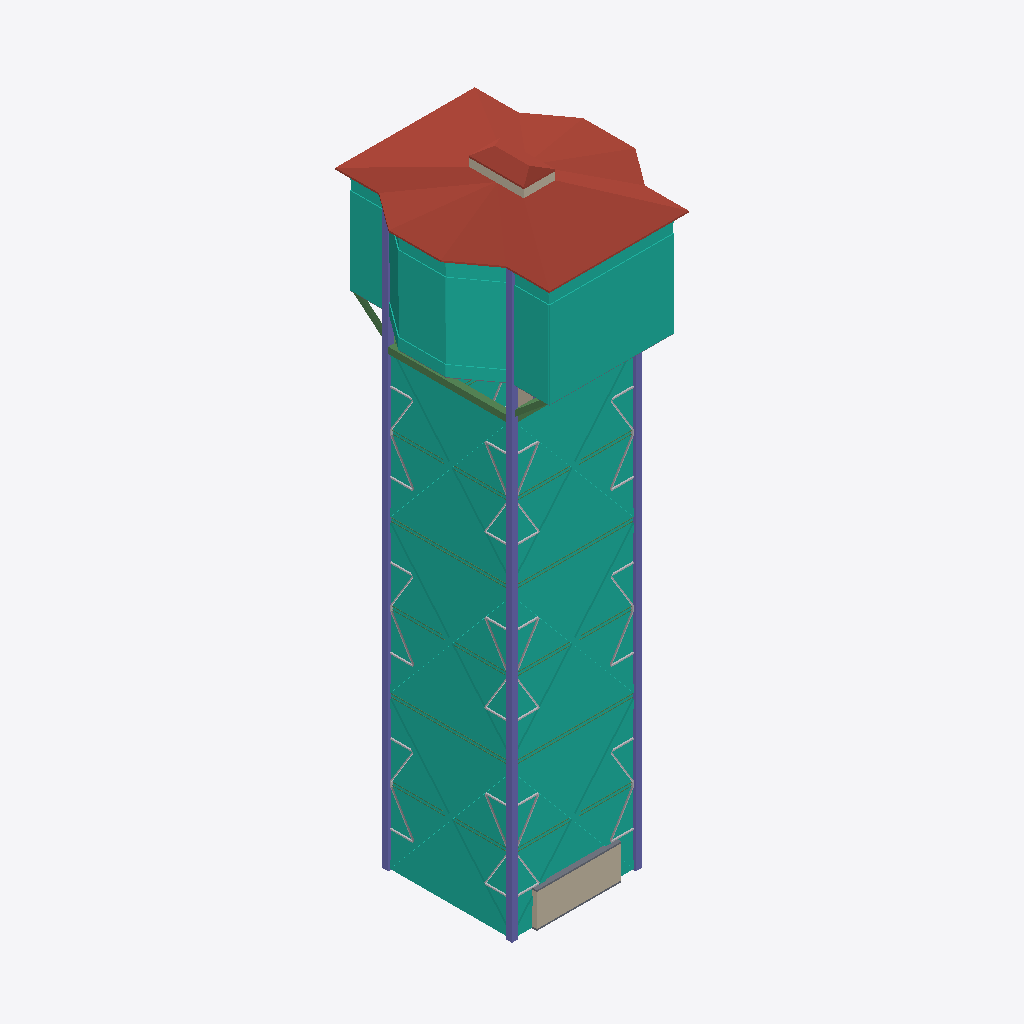
Isometric view of an IFC building model (IFC-SPF (STEP), schema IFC2X3, length unit metre), seen from the south-west, elements coloured by IFC class: 24 beams (green), 13 roofs (red-brown), 13 other elements (light grey), 5 walls (beige), 4 curtain walls (teal), 3 columns (violet), 3 slabs (grey).
Extent 24.8 m × 27.3 m × 78.7 m (x, y, z). Storeys (4): +0.00 at 0.00 m; +58.00 at 58.00 m; +61.50 at 61.50 m; +75.00 at 75.00 m. Elements (120): 50 IfcBeam, 24 IfcBuildingElementProxy, 13 IfcRoof, 12 IfcColumn, 12 IfcWallStandardCase, 5 IfcCurtainWall, 3 IfcSlab, 1 IfcStair.

HEADER;
FILE_DESCRIPTION(('ViewDefinition [CoordinationView_V2.0]'),'2;1');
FILE_NAME('0001','2023-04-12T13:16:09',(''),(''),'The EXPRESS Data Manager Version 5.02.0100.07 : ','20190108_1515(x64) - Exporter 19.2.1.1 - IU alte','');
FILE_SCHEMA(('IFC2X3'));
ENDSEC;
DATA;
#104=IFCPROJECT('2ExXy6ktPEpRvybkA_zF6B',#41,'0001',$,$,'Nombre de proyecto','Estado de proyecto',(#96),#91);
#25232=IFCSITE('2ExXy6ktPEpRvybkA_zF69',#41,'Teleferico_PCC',$,'',#25231,$,$,.ELEMENT.,(40,25,13,9643),(-3,-42,-20,-772056),0.0,$,$);
#114=IFCBUILDING('2ExXy6ktPEpRvybkA_zF6A',#41,'',$,$,#32,$,'',.ELEMENT.,$,$,#110);
#123=IFCBUILDINGSTOREY('2ExXy6ktPEpRvybk912mtU',#41,'+0.00',$,$,#121,$,'+0.00',.ELEMENT.,0.0);
#129=IFCBUILDINGSTOREY('2ExXy6ktPEpRvybk912VpX',#41,'+58.00',$,$,#128,$,'+58.00',.ELEMENT.,58.0);
#135=IFCBUILDINGSTOREY('2ExXy6ktPEpRvybk912mZq',#41,'+61.50',$,$,#134,$,'+61.50',.ELEMENT.,61.5);
#141=IFCBUILDINGSTOREY('2ExXy6ktPEpRvybk9124hE',#41,'+75.00',$,$,#140,$,'+75.00',.ELEMENT.,75.0);
#1279=IFCCURTAINWALL('1OG8zkLbn1eQEXj5pLE2Tc',#41,'Sistema de muro cortina:Sistema_VigasTrianguladas:216776',$,'Sistema de muro cortina:Sistema_VigasTrianguladas:1015',#1278,$,'216776');
#1999=IFCCURTAINWALL('1OG8zkLbn1eQEXj5pLE2Q2',#41,'Sistema de muro cortina:Sistema_VigasTrianguladas:216876',$,'Sistema de muro cortina:Sistema_VigasTrianguladas:1015',#1998,$,'216876');
#21512=IFCCURTAINWALL('3ldmAjL1HCvPRnt2H2uU5p',#41,'Sistema de muro cortina:Sistema_MuroVentanal:243495',$,'Sistema de muro cortina:Sistema_MuroVentanal:244411',#21510,$,'243495');
#23730=IFCROOF('3ldmAjL1HCvPRnt2H2uOWo',#41,'Cubierta básica:Cubierta_tejaRoja_15 cm:253542',$,'Cubierta básica:Cubierta_tejaRoja_15 cm:253505',#23673,#23728,'253542',.NOTDEFINED.);
#3464=IFCCOLUMN('1OG8zkLbn1eQEXj5pLE3kk',#41,'Pilar rectangular:80 x 80 cm:217600',$,'80 x 80 cm',#3463,#3458,'217600');
#23646=IFCROOF('3ldmAjL1HCvPRnt2H2uOWn',#41,'Cubierta básica:Cubierta_tejaRoja_15 cm:253541',$,'Cubierta básica:Cubierta_tejaRoja_15 cm:253505',#23580,#23644,'253541',.NOTDEFINED.);
#3485=IFCCOLUMN('1OG8zkLbn1eQEXj5pLE3qt',#41,'Pilar rectangular:80 x 80 cm:218265',$,'80 x 80 cm',#3484,#3479,'218265');
#3521=IFCCOLUMN('1OG8zkLbn1eQEXj5pLE3qR',#41,'Pilar rectangular:80 x 80 cm:218293',$,'80 x 80 cm',#3520,#3515,'218293');
#5764=IFCWALLSTANDARDCASE('1ja3RHIvH8NQsHaA_1M4Yg',#41,'Muro básico:Por defecto - 20 cm:225202',$,'Muro básico:Por defecto - 20 cm:16288',#5696,#5762,'225202');
#24338=IFCROOF('3ldmAjL1HCvPRnt2H2uOWd',#41,'Cubierta básica:Cubierta_tejaRoja_15 cm:253555',$,'Cubierta básica:Cubierta_tejaRoja_15 cm:253505',#24281,#24336,'253555',.NOTDEFINED.);
#24269=IFCROOF('3ldmAjL1HCvPRnt2H2uOWc',#41,'Cubierta básica:Cubierta_tejaRoja_15 cm:253554',$,'Cubierta básica:Cubierta_tejaRoja_15 cm:253505',#24212,#24267,'253554',.NOTDEFINED.);
#24138=IFCROOF('3ldmAjL1HCvPRnt2H2uOWu',#41,'Cubierta básica:Cubierta_tejaRoja_15 cm:253548',$,'Cubierta básica:Cubierta_tejaRoja_15 cm:253505',#24079,#24136,'253548',.NOTDEFINED.);
#24400=IFCROOF('3ldmAjL1HCvPRnt2H2uOWW',#41,'Cubierta básica:Cubierta_tejaRoja_15 cm:253556',$,'Cubierta básica:Cubierta_tejaRoja_15 cm:253505',#24350,#24398,'253556',.NOTDEFINED.);
#24200=IFCROOF('3ldmAjL1HCvPRnt2H2uOWv',#41,'Cubierta básica:Cubierta_tejaRoja_15 cm:253549',$,'Cubierta básica:Cubierta_tejaRoja_15 cm:253505',#24150,#24198,'253549',.NOTDEFINED.);
#24665=IFCROOF('3ldmAjL1HCvPRnt2H2uOYh',#41,'Cubierta básica:Cubierta_tejaRoja_15 cm:253695',$,'Cubierta básica:Cubierta_tejaRoja_15 cm:253505',#24552,#24663,'253695',.NOTDEFINED.);
#23934=IFCROOF('3ldmAjL1HCvPRnt2H2uOWz',#41,'Cubierta básica:Cubierta_tejaRoja_15 cm:253545',$,'Cubierta básica:Cubierta_tejaRoja_15 cm:253505',#23875,#23932,'253545',.NOTDEFINED.);
#23996=IFCROOF('3ldmAjL1HCvPRnt2H2uOW_',#41,'Cubierta básica:Cubierta_tejaRoja_15 cm:253546',$,'Cubierta básica:Cubierta_tejaRoja_15 cm:253505',#23946,#23994,'253546',.NOTDEFINED.);
#23863=IFCROOF('3ldmAjL1HCvPRnt2H2uOWy',#41,'Cubierta básica:Cubierta_tejaRoja_15 cm:253544',$,'Cubierta básica:Cubierta_tejaRoja_15 cm:253505',#23813,#23861,'253544',.NOTDEFINED.);
#24067=IFCROOF('3ldmAjL1HCvPRnt2H2uOW$',#41,'Cubierta básica:Cubierta_tejaRoja_15 cm:253547',$,'Cubierta básica:Cubierta_tejaRoja_15 cm:253505',#24008,#24065,'253547',.NOTDEFINED.);
#3701=IFCBEAM('1OG8zkLbn1eQEXj5pLE3pE',#41,'Hormigón-Viga rectangular:800 x 800 mm:218464',$,'Hormigón-Viga rectangular:800 x 800 mm:10326',#3659,#3699,'218464');
#23801=IFCROOF('3ldmAjL1HCvPRnt2H2uOWp',#41,'Cubierta básica:Cubierta_tejaRoja_15 cm:253543',$,'Cubierta básica:Cubierta_tejaRoja_15 cm:253505',#23742,#23799,'253543',.NOTDEFINED.);
#6020=IFCSLAB('09bthLMlj6yxVvNvS0Cxhy',#41,'Suelo:Por defecto - 20 cm:225239',$,'Suelo:Por defecto - 20 cm',#6004,#6018,'225239',.FLOOR.);
#146=IFCCURTAINWALL('1OG8zkLbn1eQEXj5pLE26Z',#41,'Sistema de muro cortina:Sistema_VigasTrianguladas:215053',$,'Sistema de muro cortina:Sistema_VigasTrianguladas:1015',#144,$,'215053');
#24434=IFCWALLSTANDARDCASE('3ldmAjL1HCvPRnt2H2uOZM',#41,'Muro básico:Por defecto - 10 cm Blanco:253570',$,'Muro básico:Por defecto - 10 cm Blanco:253590',#24414,#24432,'253570');
#5358=IFCBUILDINGELEMENTPROXY('1ja3RHIvH8NQsHaA_1M4uc',#41,'APBCN_Cercha_M:Cercha_M:223550',$,'Cercha_M',#5357,#5352,'223550',$);
#5142=IFCBUILDINGELEMENTPROXY('1ja3RHIvH8NQsHaA_1M4uK',#41,'APBCN_Cercha_M:Cercha_M:223500',$,'Cercha_M',#5141,#5136,'223500',$);
#5322=IFCBUILDINGELEMENTPROXY('1ja3RHIvH8NQsHaA_1M4ua',#41,'APBCN_Cercha_M:Cercha_M:223548',$,'Cercha_M',#5321,#5316,'223548',$);
#5124=IFCBUILDINGELEMENTPROXY('1ja3RHIvH8NQsHaA_1M4uJ',#41,'APBCN_Cercha_M:Cercha_M:223499',$,'Cercha_M',#5123,#5118,'223499',$);
#5340=IFCBUILDINGELEMENTPROXY('1ja3RHIvH8NQsHaA_1M4ub',#41,'APBCN_Cercha_M:Cercha_M:223549',$,'Cercha_M',#5339,#5334,'223549',$);
#5106=IFCBUILDINGELEMENTPROXY('1ja3RHIvH8NQsHaA_1M4uI',#41,'APBCN_Cercha_M:Cercha_M:223498',$,'Cercha_M',#5105,#5100,'223498',$);
#5178=IFCBUILDINGELEMENTPROXY('1ja3RHIvH8NQsHaA_1M4uM',#41,'APBCN_Cercha_M:Cercha_M:223502',$,'Cercha_M',#5177,#5172,'223502',$);
#5394=IFCBUILDINGELEMENTPROXY('1ja3RHIvH8NQsHaA_1M4vO',#41,'APBCN_Cercha_M:Cercha_M:223552',$,'Cercha_M',#5393,#5388,'223552',$);
#5412=IFCBUILDINGELEMENTPROXY('1ja3RHIvH8NQsHaA_1M4vP',#41,'APBCN_Cercha_M:Cercha_M:223553',$,'Cercha_M',#5411,#5406,'223553',$);
#5196=IFCBUILDINGELEMENTPROXY('1ja3RHIvH8NQsHaA_1M4uN',#41,'APBCN_Cercha_M:Cercha_M:223503',$,'Cercha_M',#5195,#5190,'223503',$);
#5376=IFCBUILDINGELEMENTPROXY('1ja3RHIvH8NQsHaA_1M4ud',#41,'APBCN_Cercha_M:Cercha_M:223551',$,'Cercha_M',#5375,#5370,'223551',$);
#5160=IFCBUILDINGELEMENTPROXY('1ja3RHIvH8NQsHaA_1M4uL',#41,'APBCN_Cercha_M:Cercha_M:223501',$,'Cercha_M',#5159,#5154,'223501',$);
#24838=IFCBEAM('3ldmAjL1HCvPRnt2H2uRHE',#41,'Hormigón-Viga rectangular:600 x 400 mm:254490',$,'Hormigón-Viga rectangular:600 x 400 mm:253823',#24770,#24836,'254490');
#24473=IFCWALLSTANDARDCASE('3ldmAjL1HCvPRnt2H2uOZN',#41,'Muro básico:Por defecto - 10 cm Blanco:253571',$,'Muro básico:Por defecto - 10 cm Blanco:253590',#24453,#24471,'253571');
#25093=IFCBEAM('3ldmAjL1HCvPRnt2H2uRGQ',#41,'Hormigón-Viga rectangular:600 x 400 mm:254542',$,'Hormigón-Viga rectangular:600 x 400 mm:253823',#25025,#25091,'254542');
#7075=IFCWALLSTANDARDCASE('3ldmAjL1HCvPRnt2H2uIqE',#41,'Muro básico:Por defecto - 10 cm:228186',$,'Muro básico:Por defecto - 10 cm:16287',#7030,#7073,'228186');
#6055=IFCSLAB('09bthLMlj6yxVvNvS0CwKE',#41,'Suelo:Por defecto - 20 cm:225317',$,'Suelo:Por defecto - 20 cm',#6039,#6053,'225317',.FLOOR.);
#23554=IFCSLAB('3ldmAjL1HCvPRnt2H2uPLb',#41,'Suelo:Metalico - 40 cm:246577',$,'Suelo:Metalico - 40 cm',#23515,#23552,'246577',.FLOOR.);
#3647=IFCBEAM('1OG8zkLbn1eQEXj5pLE3oM',#41,'Hormigón-Viga rectangular:800 x 800 mm:218424',$,'Hormigón-Viga rectangular:800 x 800 mm:10326',#3615,#3645,'218424');
#4850=IFCBEAM('1ja3RHIvH8NQsHaA_1M4_O',#41,'Hormigón-Viga rectangular:80 x 80 mm:223360',$,'Hormigón-Viga rectangular:80 x 80 mm:218768',#4828,#4848,'223360');
#4986=IFCBEAM('1ja3RHIvH8NQsHaA_1M4_u',#41,'Hormigón-Viga rectangular:80 x 80 mm:223392',$,'Hormigón-Viga rectangular:80 x 80 mm:218768',#4964,#4984,'223392');
#5020=IFCBEAM('1ja3RHIvH8NQsHaA_1M4_w',#41,'Hormigón-Viga rectangular:80 x 80 mm:223394',$,'Hormigón-Viga rectangular:80 x 80 mm:218768',#4998,#5018,'223394');
#5514=IFCBEAM('1ja3RHIvH8NQsHaA_1M4vF',#41,'Hormigón-Viga rectangular:80 x 80 mm:223575',$,'Hormigón-Viga rectangular:80 x 80 mm:218768',#5492,#5512,'223575');
#5650=IFCBEAM('1ja3RHIvH8NQsHaA_1M4v7',#41,'Hormigón-Viga rectangular:80 x 80 mm:223583',$,'Hormigón-Viga rectangular:80 x 80 mm:218768',#5628,#5648,'223583');
#5684=IFCBEAM('1ja3RHIvH8NQsHaA_1M4vv',#41,'Hormigón-Viga rectangular:80 x 80 mm:223585',$,'Hormigón-Viga rectangular:80 x 80 mm:218768',#5662,#5682,'223585');
#4884=IFCBEAM('1ja3RHIvH8NQsHaA_1M4_Q',#41,'Hormigón-Viga rectangular:80 x 80 mm:223362',$,'Hormigón-Viga rectangular:80 x 80 mm:218768',#4862,#4882,'223362');
#5548=IFCBEAM('1ja3RHIvH8NQsHaA_1M4v1',#41,'Hormigón-Viga rectangular:80 x 80 mm:223577',$,'Hormigón-Viga rectangular:80 x 80 mm:218768',#5526,#5546,'223577');
#3771=IFCBEAM('1ja3RHIvH8NQsHaA_1M72$',#41,'Hormigón-Viga rectangular:80 x 80 mm:219047',$,'Hormigón-Viga rectangular:80 x 80 mm:218768',#3749,#3769,'219047');
#3839=IFCBEAM('1ja3RHIvH8NQsHaA_1M7z4',#41,'Hormigón-Viga rectangular:80 x 80 mm:219228',$,'Hormigón-Viga rectangular:80 x 80 mm:218768',#3817,#3837,'219228');
#3907=IFCBEAM('1ja3RHIvH8NQsHaA_1M7_A',#41,'Hormigón-Viga rectangular:80 x 80 mm:219282',$,'Hormigón-Viga rectangular:80 x 80 mm:218768',#3885,#3905,'219282');
#3805=IFCBEAM('1ja3RHIvH8NQsHaA_1M7z2',#41,'Hormigón-Viga rectangular:80 x 80 mm:219226',$,'Hormigón-Viga rectangular:80 x 80 mm:218768',#3783,#3803,'219226');
#3873=IFCBEAM('1ja3RHIvH8NQsHaA_1M7_8',#41,'Hormigón-Viga rectangular:80 x 80 mm:219280',$,'Hormigón-Viga rectangular:80 x 80 mm:218768',#3851,#3871,'219280');
#3735=IFCBEAM('1ja3RHIvH8NQsHaA_1M74b',#41,'Hormigón-Viga rectangular:80 x 80 mm:218685',$,'Hormigón-Viga rectangular:80 x 80 mm:218768',#3713,#3733,'218685');
#5853=IFCWALLSTANDARDCASE('1ja3RHIvH8NQsHaA_1M4Yh',#41,'Muro básico:Por defecto - 20 cm:225203',$,'Muro básico:Por defecto - 20 cm:16288',#5795,#5851,'225203');
#4179=IFCBEAM('1ja3RHIvH8NQsHaA_1M7v2',#41,'Hormigón-Viga rectangular:80 x 80 mm:219482',$,'Hormigón-Viga rectangular:80 x 80 mm:218768',#4157,#4177,'219482');
#4247=IFCBEAM('1ja3RHIvH8NQsHaA_1M7v6',#41,'Hormigón-Viga rectangular:80 x 80 mm:219486',$,'Hormigón-Viga rectangular:80 x 80 mm:218768',#4225,#4245,'219486');
#4315=IFCBEAM('1ja3RHIvH8NQsHaA_1M7vw',#41,'Hormigón-Viga rectangular:80 x 80 mm:219490',$,'Hormigón-Viga rectangular:80 x 80 mm:218768',#4293,#4313,'219490');
#4213=IFCBEAM('1ja3RHIvH8NQsHaA_1M7v4',#41,'Hormigón-Viga rectangular:80 x 80 mm:219484',$,'Hormigón-Viga rectangular:80 x 80 mm:218768',#4191,#4211,'219484');
#4281=IFCBEAM('1ja3RHIvH8NQsHaA_1M7vu',#41,'Hormigón-Viga rectangular:80 x 80 mm:219488',$,'Hormigón-Viga rectangular:80 x 80 mm:218768',#4259,#4279,'219488');
#4145=IFCBEAM('1ja3RHIvH8NQsHaA_1M7v0',#41,'Hormigón-Viga rectangular:80 x 80 mm:219480',$,'Hormigón-Viga rectangular:80 x 80 mm:218768',#4123,#4143,'219480');
#4668=IFCBUILDINGELEMENTPROXY('1ja3RHIvH8NQsHaA_1M48L',#41,'APBCN_Cercha_M:Cercha_M:222477',$,'Cercha_M',#4667,#4662,'222477',$);
ENDSEC;